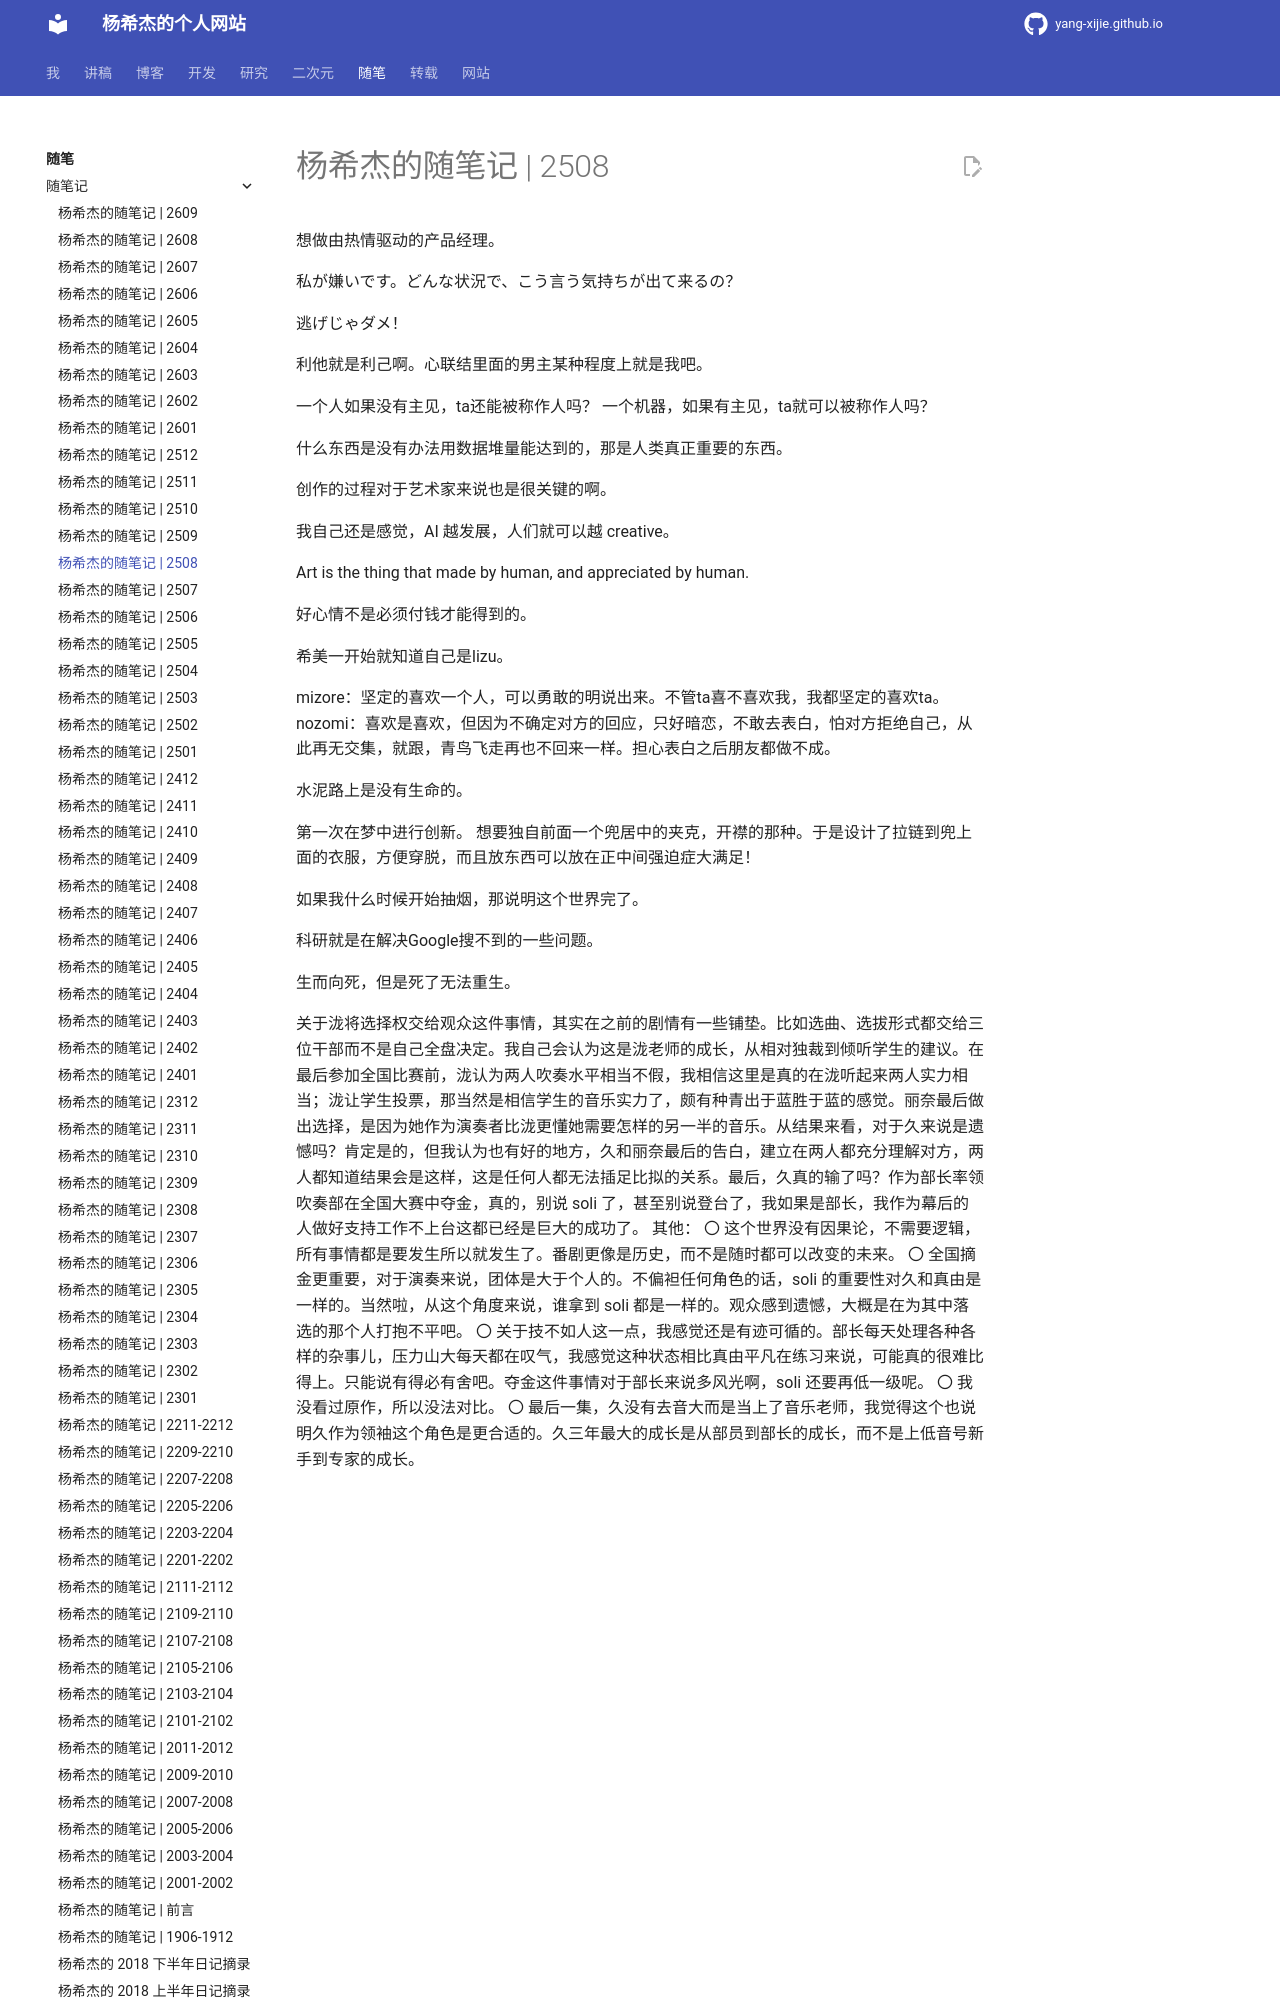

repository: Yang-Xijie/yang-xijie.github.io · page: ESSAY/Jottings/2508/index.html · generator: mkdocs

# 杨希杰的随笔记 | 2508

想做由热情驱动的产品经理。

私が嫌いです。どんな状況で、こう言う気持ちが出て来るの？

逃げじゃダメ！

利他就是利己啊。心联结里面的男主某种程度上就是我吧。

一个人如果没有主见，ta还能被称作人吗？
一个机器，如果有主见，ta就可以被称作人吗？

什么东西是没有办法用数据堆量能达到的，那是人类真正重要的东西。

创作的过程对于艺术家来说也是很关键的啊。

我自己还是感觉，AI 越发展，人们就可以越 creative。

Art is the thing that made by human, and appreciated by human.

好心情不是必须付钱才能得到的。

希美一开始就知道自己是lizu。

mizore：坚定的喜欢一个人，可以勇敢的明说出来。不管ta喜不喜欢我，我都坚定的喜欢ta。
nozomi：喜欢是喜欢，但因为不确定对方的回应，只好暗恋，不敢去表白，怕对方拒绝自己，从此再无交集，就跟，青鸟飞走再也不回来一样。担心表白之后朋友都做不成。

水泥路上是没有生命的。

第一次在梦中进行创新。
想要独自前面一个兜居中的夹克，开襟的那种。于是设计了拉链到兜上面的衣服，方便穿脱，而且放东西可以放在正中间强迫症大满足！

如果我什么时候开始抽烟，那说明这个世界完了。

科研就是在解决Google搜不到的一些问题。

生而向死，但是死了无法重生。
